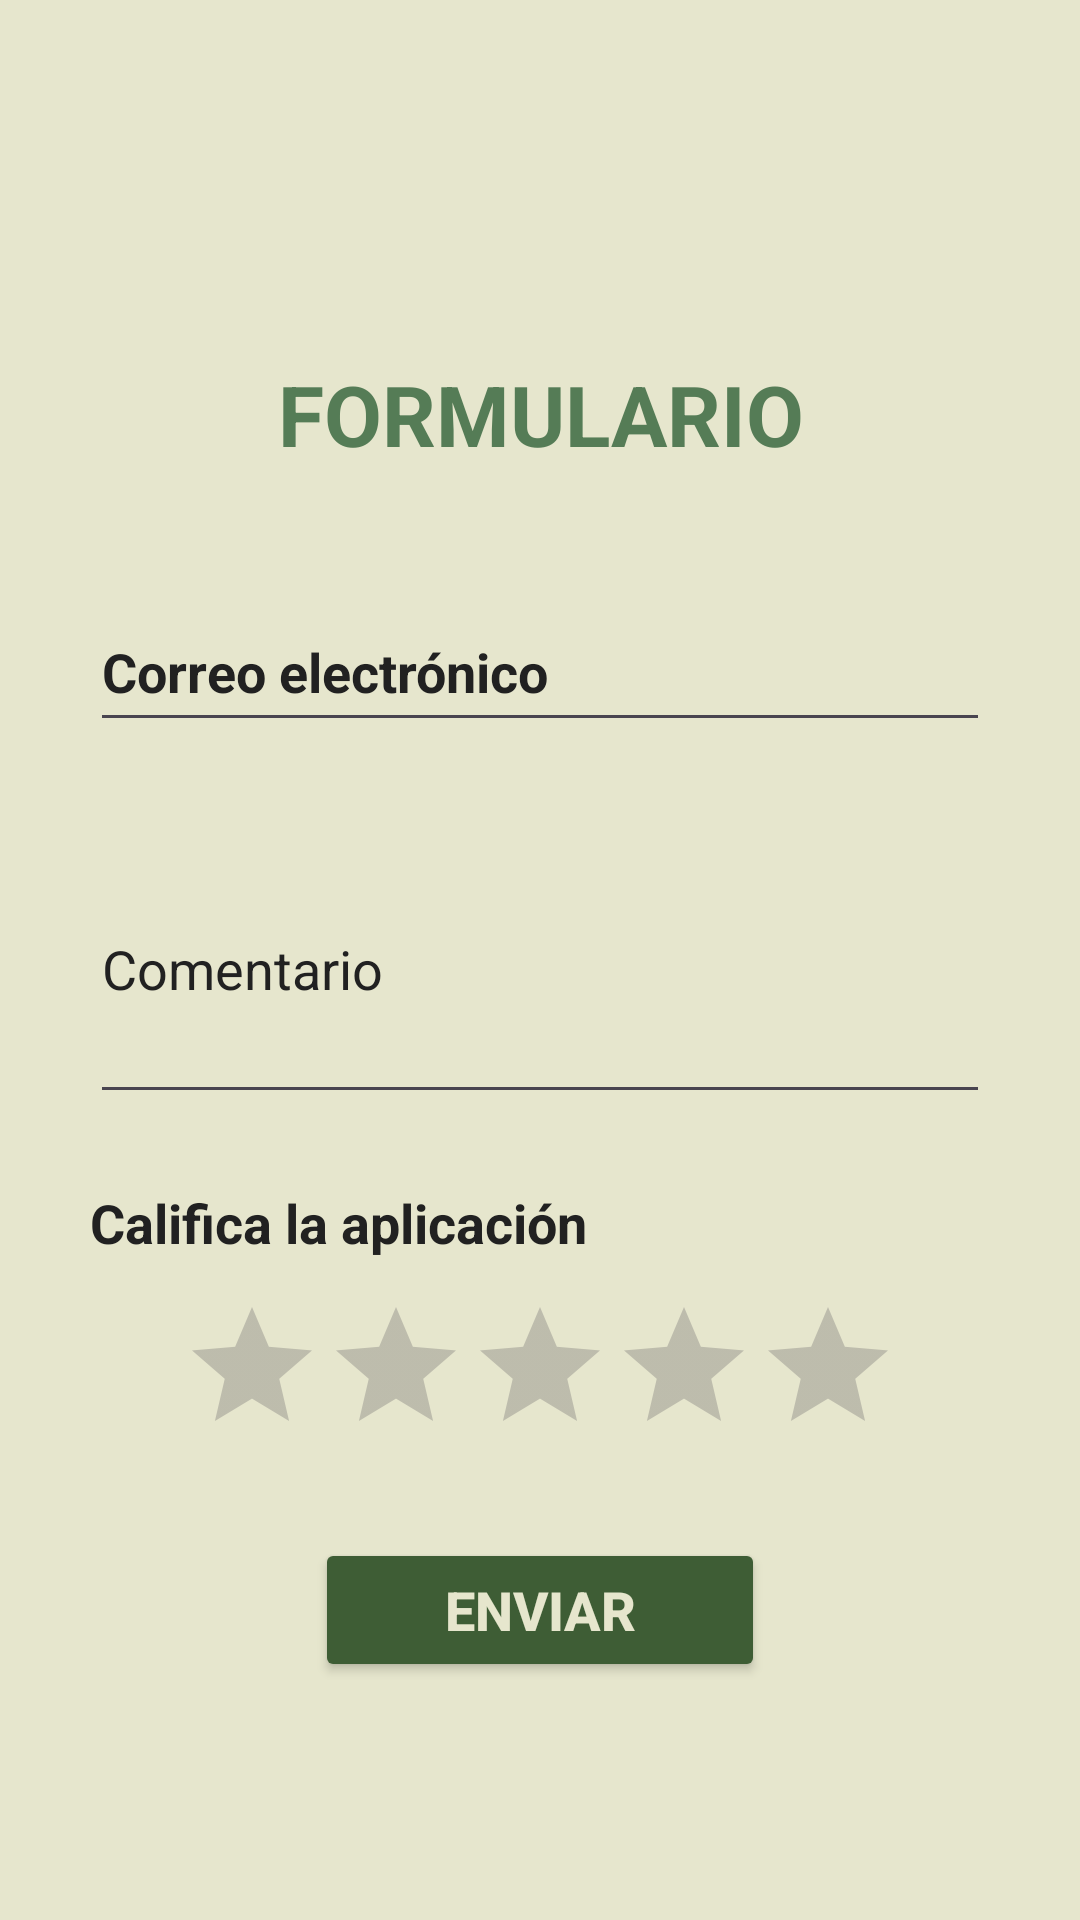

Produce the Android XML layout that renders to this screen, including the resource entries it uses.
<!-- AndroidManifest.xml: application theme Theme.PracticaTabMenu -->
<!-- res/layout/fragment_formulario.xml -->
<?xml version="1.0" encoding="utf-8"?>
<FrameLayout xmlns:android="http://schemas.android.com/apk/res/android"
    xmlns:tools="http://schemas.android.com/tools"
    android:layout_width="match_parent"
    android:layout_height="match_parent"
    tools:context=".FormularioFragment">

    <LinearLayout
        android:layout_width="match_parent"
        android:layout_height="match_parent"
        android:gravity="center"
        android:background="@color/dusty"
        android:orientation="vertical">

        <TextView
            android:id="@+id/txtTituloFormulario"
            android:layout_width="wrap_content"
            android:layout_height="wrap_content"
            android:layout_marginTop="24dp"
            android:gravity="center"
            android:lines="2"
            android:text="@string/formulario"
            android:textAllCaps="true"
            android:textAlignment="center"
            android:textColor="@color/green"
            android:textSize="28sp"
            android:textStyle="bold" />

        <EditText
            android:id="@+id/edtCorreo"
            android:layout_width="300dp"
            android:layout_height="50dp"
            android:layout_marginTop="24dp"
            android:ems="10"
            android:hint="@string/correo"
            android:inputType="textEmailAddress"
            android:textColorHint="@color/darker"
            android:textSize="18sp"
            android:textStyle="bold" />

        <EditText
            android:id="@+id/edtComentario"
            android:layout_width="300dp"
            android:minHeight="100dp"
            android:layout_height="wrap_content"
            android:layout_marginTop="24dp"
            android:textColorHint="@color/darker"
            android:ems="10"
            android:inputType="text"
            android:hint="@string/comentario"
            android:textSize="18sp" />

        <TextView
            android:id="@+id/txtCalifica"
            android:layout_width="300dp"
            android:layout_height="wrap_content"
            android:layout_marginTop="24dp"
            android:text="@string/califica"
            android:textColor="@color/darker"
            android:textSize="18sp"
            android:textStyle="bold" />

        <RatingBar
            android:id="@+id/rbEstrellas"
            android:layout_width="wrap_content"
            android:layout_height="wrap_content"
            android:layout_marginTop="12dp"
            android:layout_gravity="center"
            android:numStars="5"
            android:progressTint="@color/green_dark"
            android:rating="0"
            android:stepSize="1.0" />

        <Button
            android:id="@+id/btnEnviar"
            android:backgroundTint="@color/green_dark"
            android:textColor="@color/dusty"
            android:layout_marginTop="24dp"
            android:textSize="18sp"
            android:layout_width="150dp"
            android:layout_height="wrap_content"
            android:text="@string/enviar"
            android:textStyle="bold" />

    </LinearLayout>
</FrameLayout>
<!-- resources referenced by this layout -->
<resources>
  <color name="darker">#212121</color>
  <color name="dusty">#E6E6CD</color>
  <color name="green">#557C56</color>
  <color name="green_dark">#3E5D35</color>
  <string name="califica">Califica la aplicación</string>
  <string name="comentario">Comentario</string>
  <string name="correo">Correo electrónico</string>
  <string name="enviar">Enviar</string>
  <string name="formulario">Formulario</string>
  <style name="Theme.PracticaTabMenu" parent="Base.Theme.PracticaTabMenu" />
  <style name="Base.Theme.PracticaTabMenu" parent="Theme.Material3.DayNight.NoActionBar">
          
          
      </style>
</resources>
